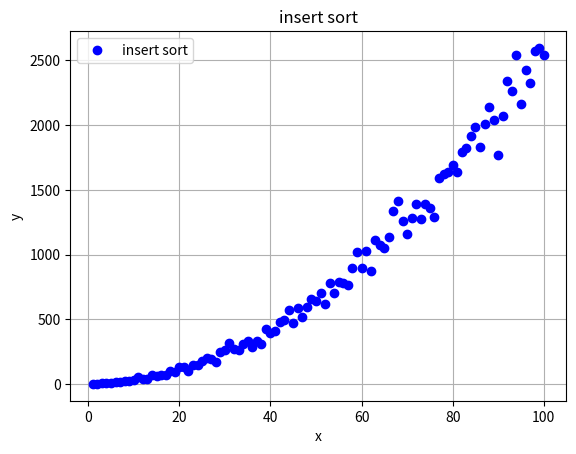

This figure's Python source:
import matplotlib.pyplot as plt
from mpl_toolkits.mplot3d import Axes3D
import random

def insertsort(lista):
    global times
    for i in range(1, len(lista)):
        times += 1
        actual = lista[i]
        posicion = i
        while posicion > 0 and lista[posicion-1] > actual:
            times += 1
            lista[posicion] = lista[posicion-1]
            posicion = posicion -1
        lista[posicion] = actual
    return lista

TAM =101
eje_x = list(range(1,TAM,1))
eje_y = []

lista_variable=[]

for num in eje_x:
    lista_variable = random.sample(range(0,1000),num)
    times = 0
    lista_variable= insertsort(lista_variable)
    eje_y.append(times)

fig, ax = plt.subplots(facecolor= 'w', edgecolor='k')
ax.plot(eje_x,eje_y,marker= "o", color="b", linestyle="None")

ax.set_xlabel('x')
ax.set_ylabel('y')
ax.grid(True)
ax.legend(["insert sort"])

plt.title("insert sort")
plt.show()

#graficar quicksort con el modelo RAM